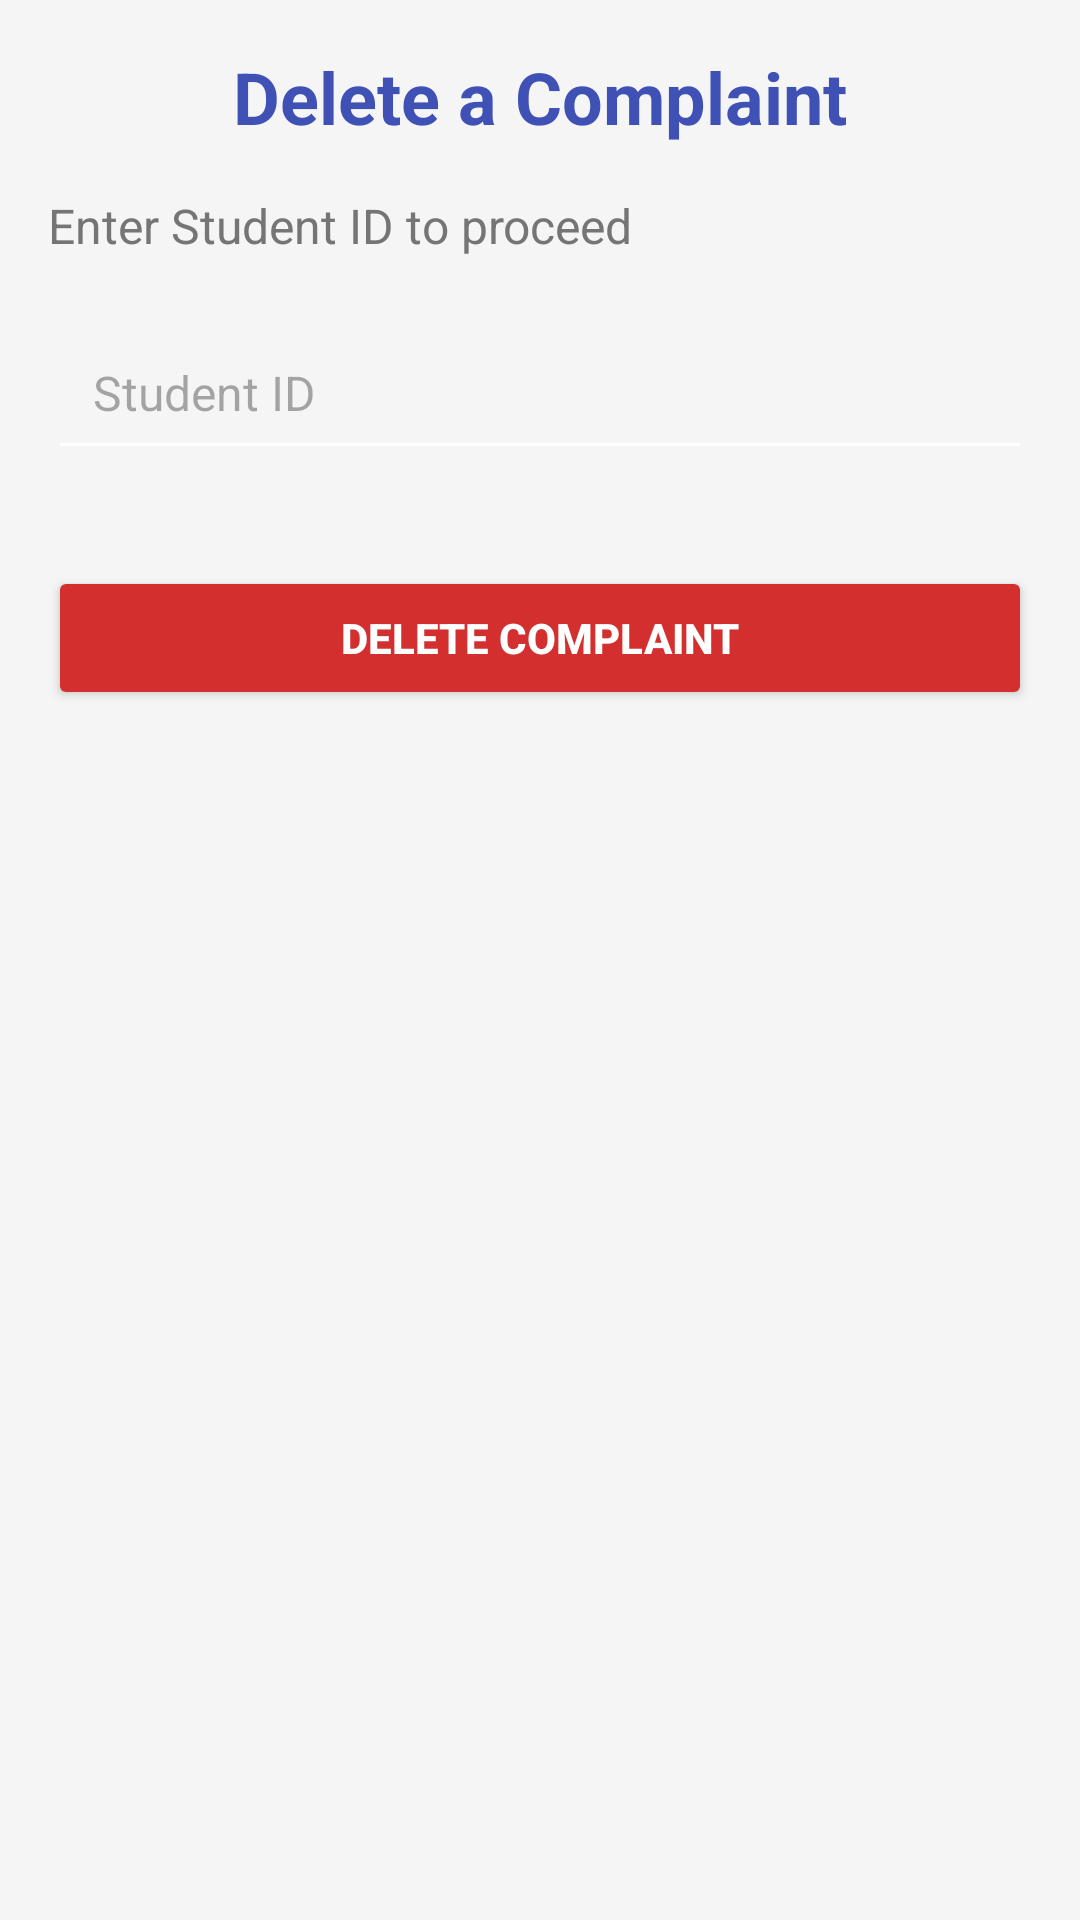

Android layout source for this screen:
<!-- AndroidManifest.xml: application theme Theme.MADjcomponent -->
<!-- res/layout/activity_delete_complaint.xml -->
<?xml version="1.0" encoding="utf-8"?>
<LinearLayout xmlns:android="http://schemas.android.com/apk/res/android"
    android:layout_width="match_parent"
    android:layout_height="match_parent"
    android:orientation="vertical"
    android:padding="16dp"
    android:background="#F5F5F5">

    <TextView
        android:layout_width="match_parent"
        android:layout_height="wrap_content"
        android:text="Delete a Complaint"
        android:textSize="24sp"
        android:textColor="#3F51B5"
        android:textStyle="bold"
        android:gravity="center"
        android:layout_marginBottom="16dp" />

    <TextView
        android:layout_width="wrap_content"
        android:layout_height="wrap_content"
        android:text="Enter Student ID to proceed"
        android:textSize="16sp"
        android:textColor="#757575"
        android:layout_marginBottom="19dp"
        android:gravity="center_horizontal" />

    <EditText
        android:id="@+id/editTextStudentId"
        android:layout_width="match_parent"
        android:layout_height="wrap_content"
        android:hint="Student ID"
        android:inputType="text"
        android:padding="15dp"
        android:backgroundTint="#FFFFFF"
        android:layout_marginBottom="20dp"
        android:elevation="3dp"
        android:textColor="#000000"
        android:textSize="16sp" />

    <Button
        android:id="@+id/buttonDelete"
        android:layout_width="match_parent"
        android:layout_height="wrap_content"
        android:text="Delete Complaint"
        android:textColor="#FFFFFF"
        android:backgroundTint="#D32F2F"
        android:padding="12dp"
        android:layout_marginTop="12dp"
        android:textStyle="bold"
        android:elevation="4dp" />
</LinearLayout>
<!-- resources referenced by this layout -->
<resources>
  <style name="Theme.MADjcomponent" parent="Base.Theme.MADjcomponent" />
  <style name="Base.Theme.MADjcomponent" parent="Theme.Material3.DayNight.NoActionBar">
          
          
      </style>
</resources>
